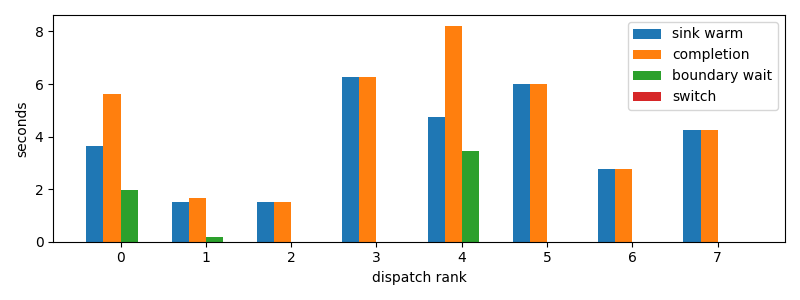

The file beside this chart, header and first rows:
dispatch_rank, id, action, first_token_s, sink_warm_s, completion_s, source_boundary_wait_s, switch_downtime_s
0, claude:3ab49446-c806-6a06-d8f3-51d00da9a…, R, 3.406, 3.659, 5.622, 1.963, 2.6226043701171875e-05
1, codex:e4fa4daa-9887-f50a-b110-c9378383c7…, R, 1.509, 1.509, 1.68, 0.1708, 2.0265579223632812e-05
2, codex:1db326cd-3c43-ad82-b907-27bc1f12c2…, R, 1.525, 1.525, 1.525, 5.316734313964844e-05, 8.106231689453125e-06
3, codex:e717fd54-aecf-8710-559b-8d23833866…, R, 6.276, 6.276, 6.277, 3.409385681152344e-05, 1.4066696166992188e-05
4, codex:362639e1-f680-4bda-bd1e-8f149f7717…, R, 4.291, 4.747, 8.215, 3.468, 2.6941299438476562e-05
5, codex:a9de70aa-f71f-9b95-5469-d6b3ec0b3f…, R, 6.016, 6.016, 6.016, 3.0279159545898438e-05, 8.344650268554688e-06
6, claude:beb7fbf4-6556-b9f2-f2be-d69abc179…, R, 2.773, 2.773, 2.773, 2.5033950805664062e-05, 7.3909759521484375e-06
7, codex:e6744833-786a-9c87-c539-3a40cda506…, R, 4.269, 4.269, 4.27, 2.2411346435546875e-05, 4.0531158447265625e-06
